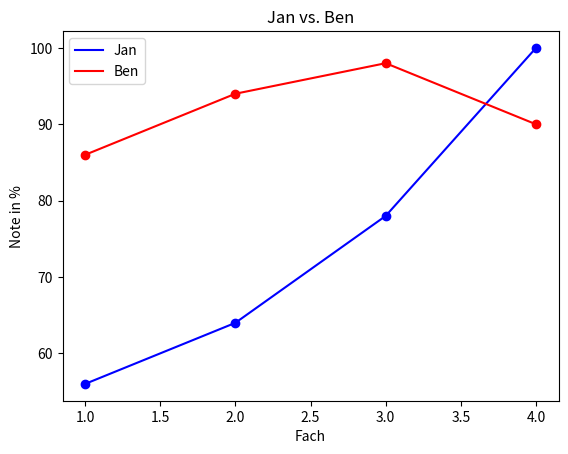

This chart was generated by the following Python code:
import matplotlib.pyplot as plt

noten_jan = [56, 64, 78, 100]
noten_ben = [86, 94, 98, 90]

# Plot
#             x,            y
plt.plot([1, 2, 3, 4], noten_jan, color="blue")
plt.plot([1, 2, 3, 4], noten_ben, color="red")
plt.legend(["Jan", "Ben"])
plt.xlabel("Fach")
plt.ylabel("Note in %")
plt.title("Jan vs. Ben")
plt.show()

# Scatter Plot
#               x            y
plt.scatter([1, 2, 3, 4], noten_jan, color="blue")
plt.scatter([1, 2, 3, 4], noten_ben, color="red")
plt.legend(["Jan", "Ben"])
plt.xlabel("Fach")
plt.ylabel("Note in %")
plt.title("Jan vs. Ben")
plt.show()
